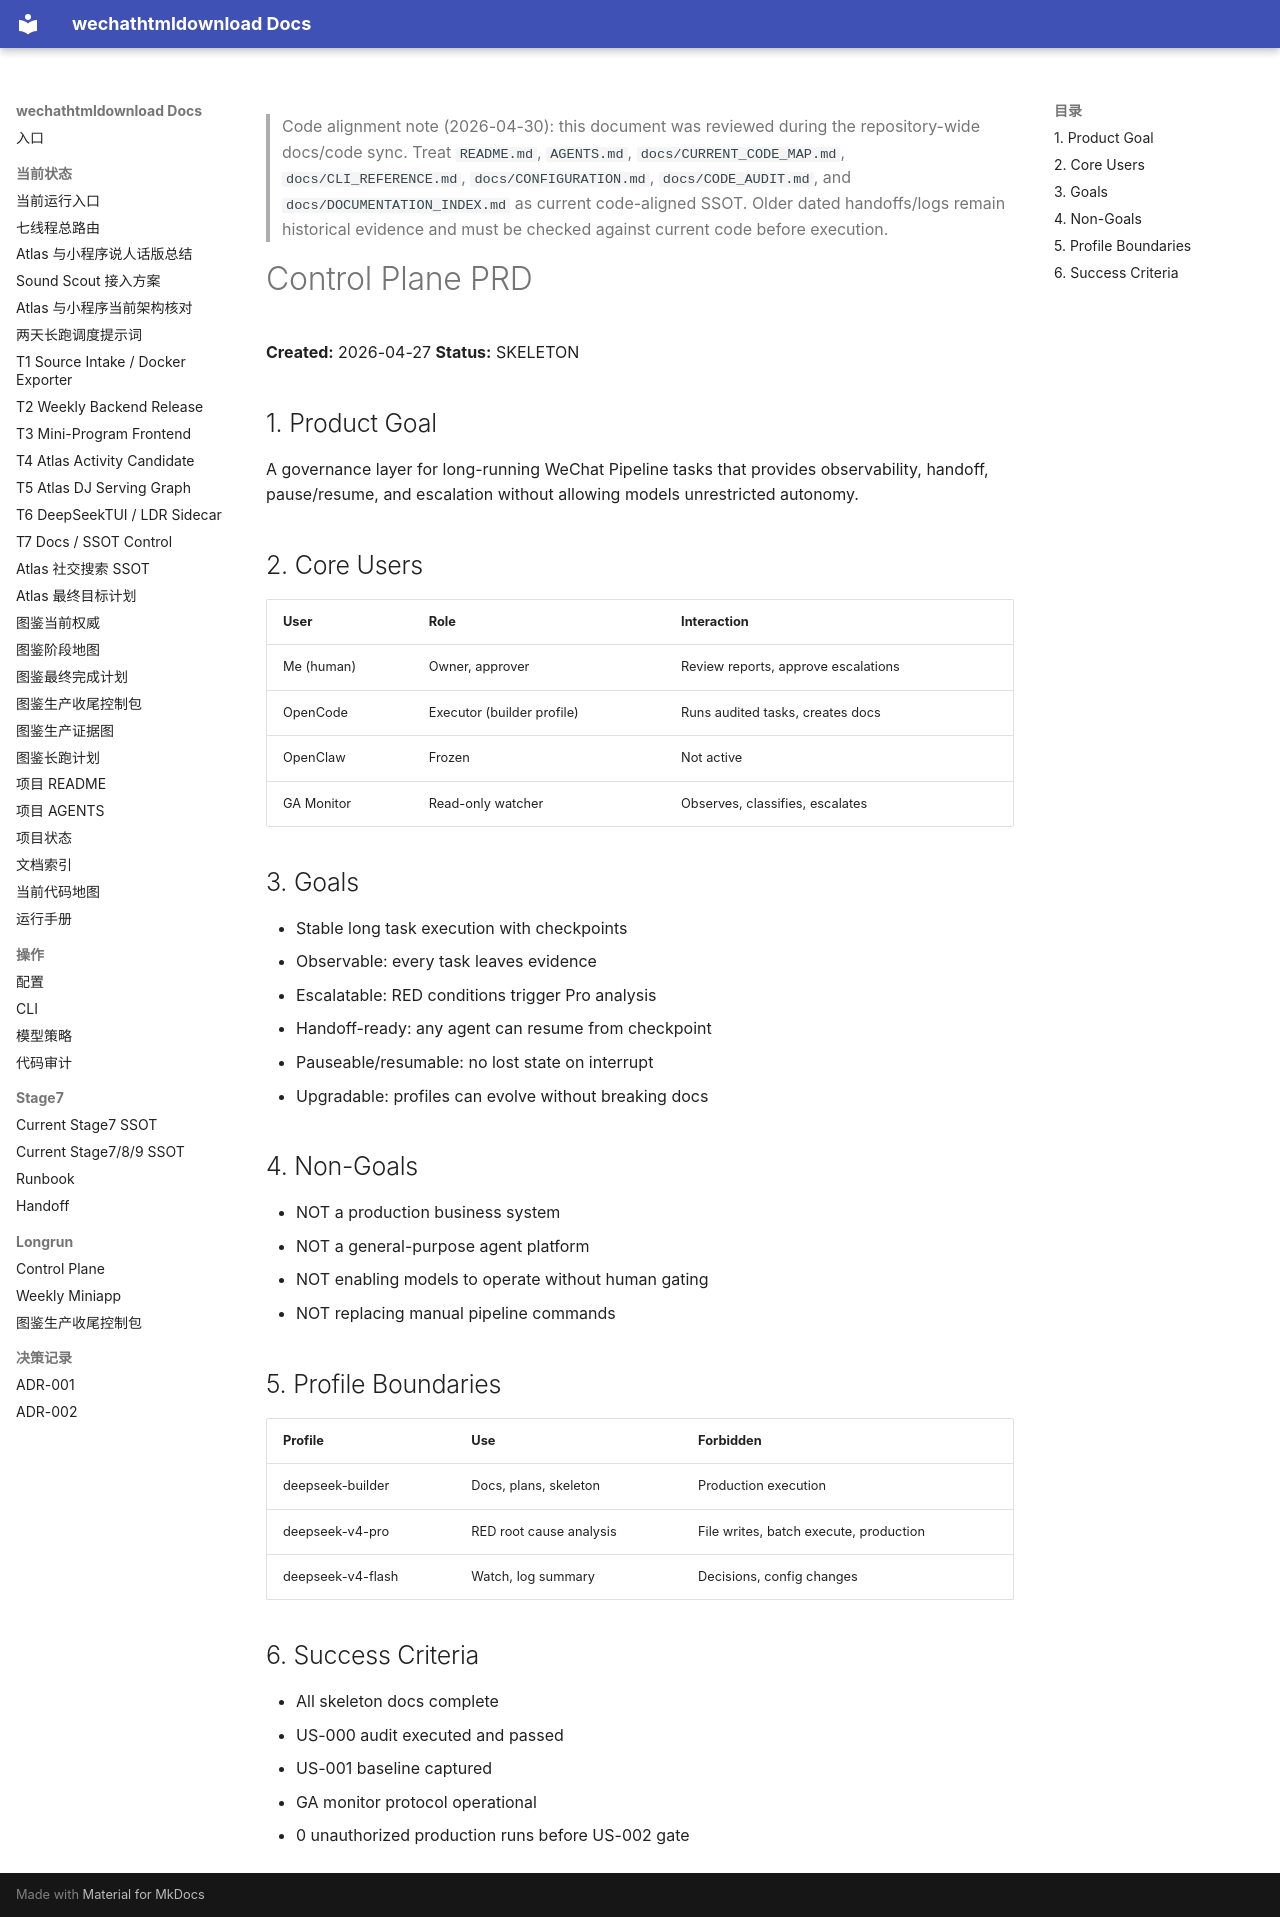

repository: yutianyu111602-glitch/wechathtmldownload · page: longrun-control-plane/01_PRD.html · generator: mkdocs

<!-- CODE_ALIGNMENT_2026_04_30_START -->
> Code alignment note (2026-04-30): this document was reviewed during the repository-wide docs/code sync. Treat `README.md`, `AGENTS.md`, `docs/CURRENT_CODE_MAP.md`, `docs/CLI_REFERENCE.md`, `docs/CONFIGURATION.md`, `docs/CODE_AUDIT.md`, and `docs/DOCUMENTATION_INDEX.md` as current code-aligned SSOT. Older dated handoffs/logs remain historical evidence and must be checked against current code before execution.
<!-- CODE_ALIGNMENT_2026_04_30_END -->

# Control Plane PRD

**Created:** 2026-04-27
**Status:** SKELETON

## 1. Product Goal

A governance layer for long-running WeChat Pipeline tasks that provides observability, handoff, pause/resume, and escalation without allowing models unrestricted autonomy.

## 2. Core Users

| User | Role | Interaction |
|------|------|-------------|
| Me (human) | Owner, approver | Review reports, approve escalations |
| OpenCode | Executor (builder profile) | Runs audited tasks, creates docs |
| OpenClaw | Frozen | Not active |
| GA Monitor | Read-only watcher | Observes, classifies, escalates |

## 3. Goals

- Stable long task execution with checkpoints
- Observable: every task leaves evidence
- Escalatable: RED conditions trigger Pro analysis
- Handoff-ready: any agent can resume from checkpoint
- Pauseable/resumable: no lost state on interrupt
- Upgradable: profiles can evolve without breaking docs

## 4. Non-Goals

- NOT a production business system
- NOT a general-purpose agent platform
- NOT enabling models to operate without human gating
- NOT replacing manual pipeline commands

## 5. Profile Boundaries

| Profile | Use | Forbidden |
|---------|-----|-----------|
| deepseek-builder | Docs, plans, skeleton | Production execution |
| deepseek-v4-pro | RED root cause analysis | File writes, batch execute, production |
| deepseek-v4-flash | Watch, log summary | Decisions, config changes |

## 6. Success Criteria

- All skeleton docs complete
- US-000 audit executed and passed
- US-001 baseline captured
- GA monitor protocol operational
- 0 unauthorized production runs before US-002 gate
